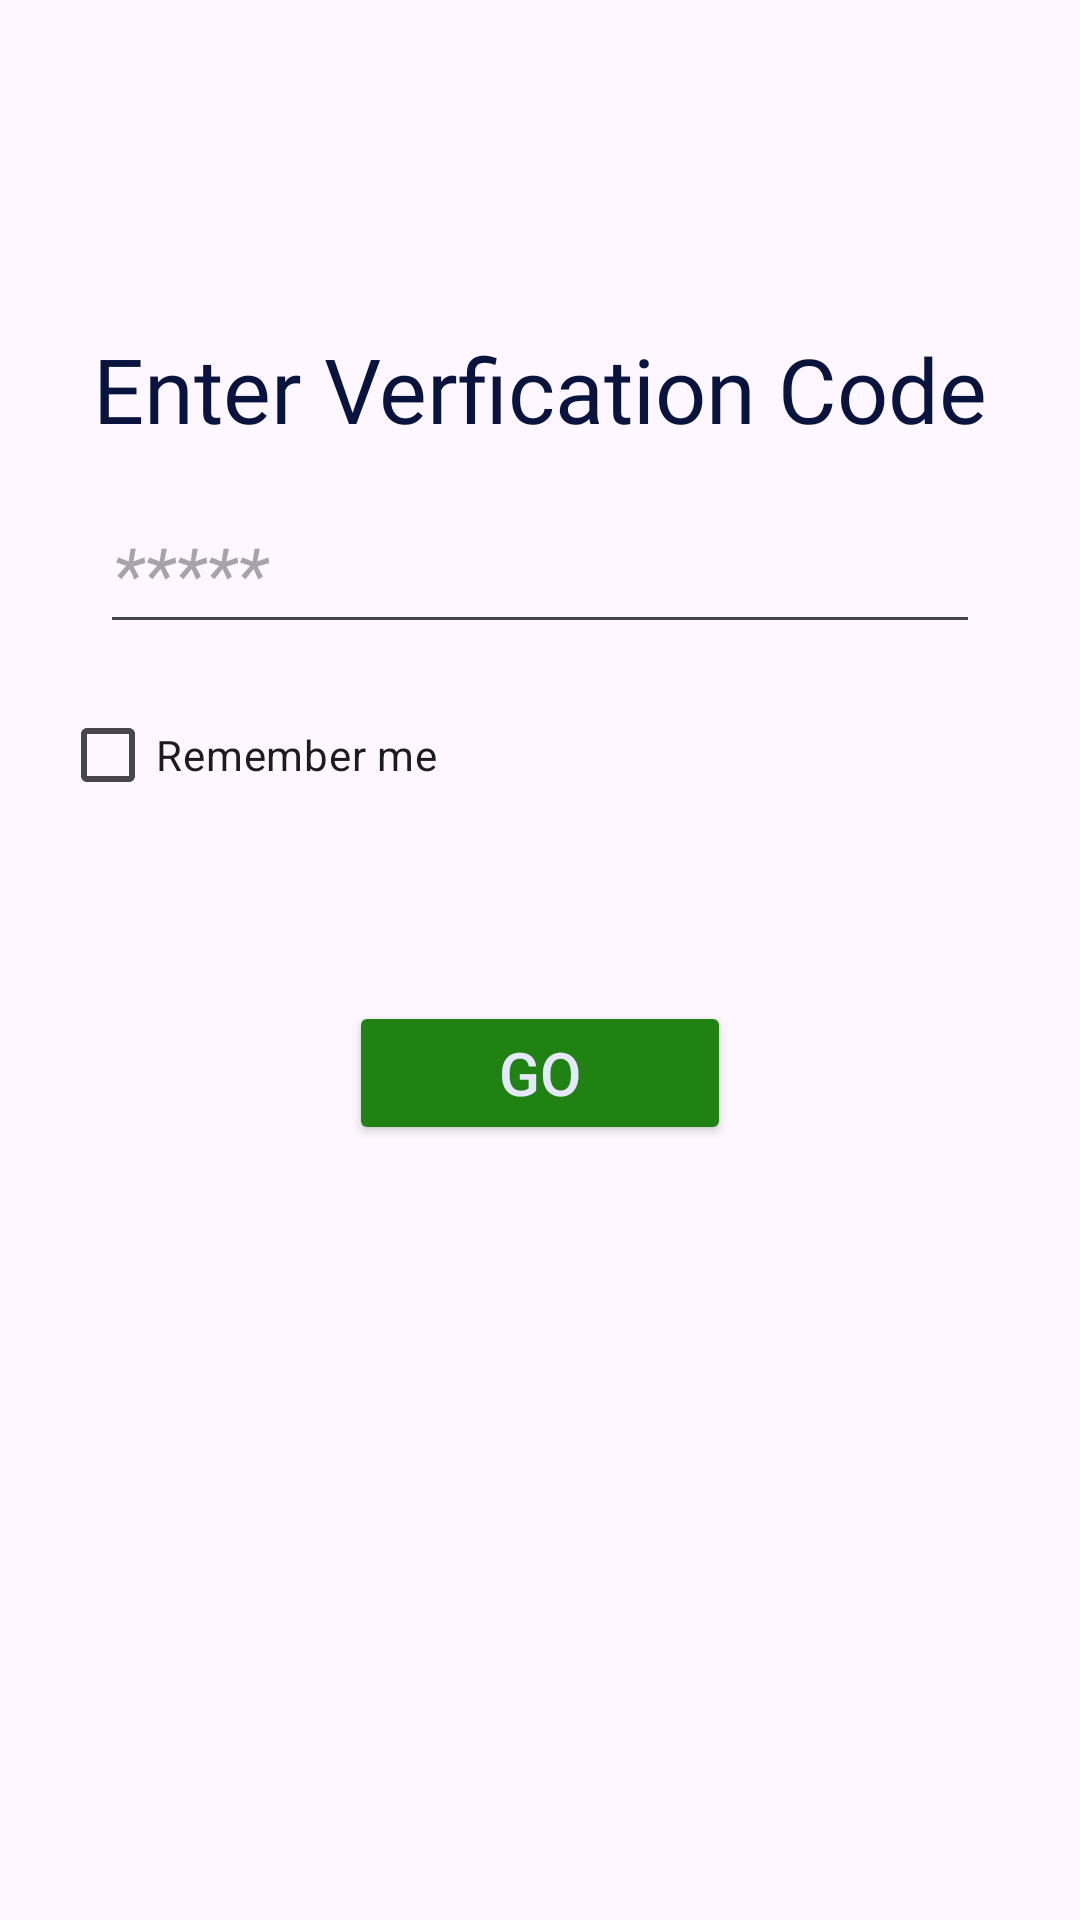

Android layout source for this screen:
<!-- AndroidManifest.xml: application theme Theme.HealthCarPlus_App -->
<!-- res/layout/activity_admin_verification.xml -->
<?xml version="1.0" encoding="utf-8"?>
<LinearLayout xmlns:android="http://schemas.android.com/apk/res/android"
    xmlns:app="http://schemas.android.com/apk/res-auto"
    xmlns:tools="http://schemas.android.com/tools"
    android:layout_width="match_parent"
    android:layout_height="match_parent"
    android:layout_margin="30dp"
    android:orientation="vertical"
    tools:context=".admin_Verification">

    <TextView
        android:id="@+id/textView"
        android:layout_width="332dp"
        android:layout_height="59dp"
        android:layout_gravity="center"
        android:layout_marginTop="100dp"
        android:fontFamily="@font/bebas_neue"
        android:gravity="center"
        android:text="Enter Verfication Code"
        android:textColor="@color/blue"
        android:textSize="30dp" />

    <EditText
        android:id="@+id/Code_editText"
        android:layout_width="wrap_content"
        android:layout_height="wrap_content"
        android:ems="10"
        android:textSize="25dp"
        android:textStyle="italic"
        android:layout_gravity="center"
        android:layout_margin="5dp"
        android:inputType="textPassword"
        android:hint="*****" />

    <CheckBox

        android:id="@+id/chk"
        android:layout_width="wrap_content"
        android:layout_height="wrap_content"
        android:layout_marginStart="20dp"
        android:layout_marginTop="8dp"
        android:layout_marginEnd="8dp"
        android:layout_marginBottom="8dp"
        android:text="Remember me"
        app:layout_constraintBottom_toBottomOf="parent"
        app:layout_constraintEnd_toEndOf="parent"
        android:onClick="btnLoginOnClick"
        app:layout_constraintStart_toStartOf="parent"
        app:layout_constraintTop_toBottomOf="@+id/edtPassword"
        app:layout_constraintVertical_bias="0.039" />



    <Button
        android:id="@+id/button"
        android:layout_margin="50dp"
        android:layout_gravity="center"
        android:textSize="20dp"
        android:paddingLeft="50dp"
        android:paddingRight="50dp"
        android:textColor="@color/panafsaje"
        android:backgroundTint="@color/green"
        android:layout_width="wrap_content"
        android:layout_height="wrap_content"
        android:text="Go" />
</LinearLayout>
<!-- resources referenced by this layout -->
<resources>
  <color name="blue">#08143E</color>
  <color name="green">#208213</color>
  <color name="panafsaje">#E6E8FF</color>
  <style name="Theme.HealthCarPlus_App" parent="Base.Theme.HealthCarPlus_App" />
  <style name="Base.Theme.HealthCarPlus_App" parent="Theme.Material3.DayNight.NoActionBar">
          
          
      </style>
</resources>
